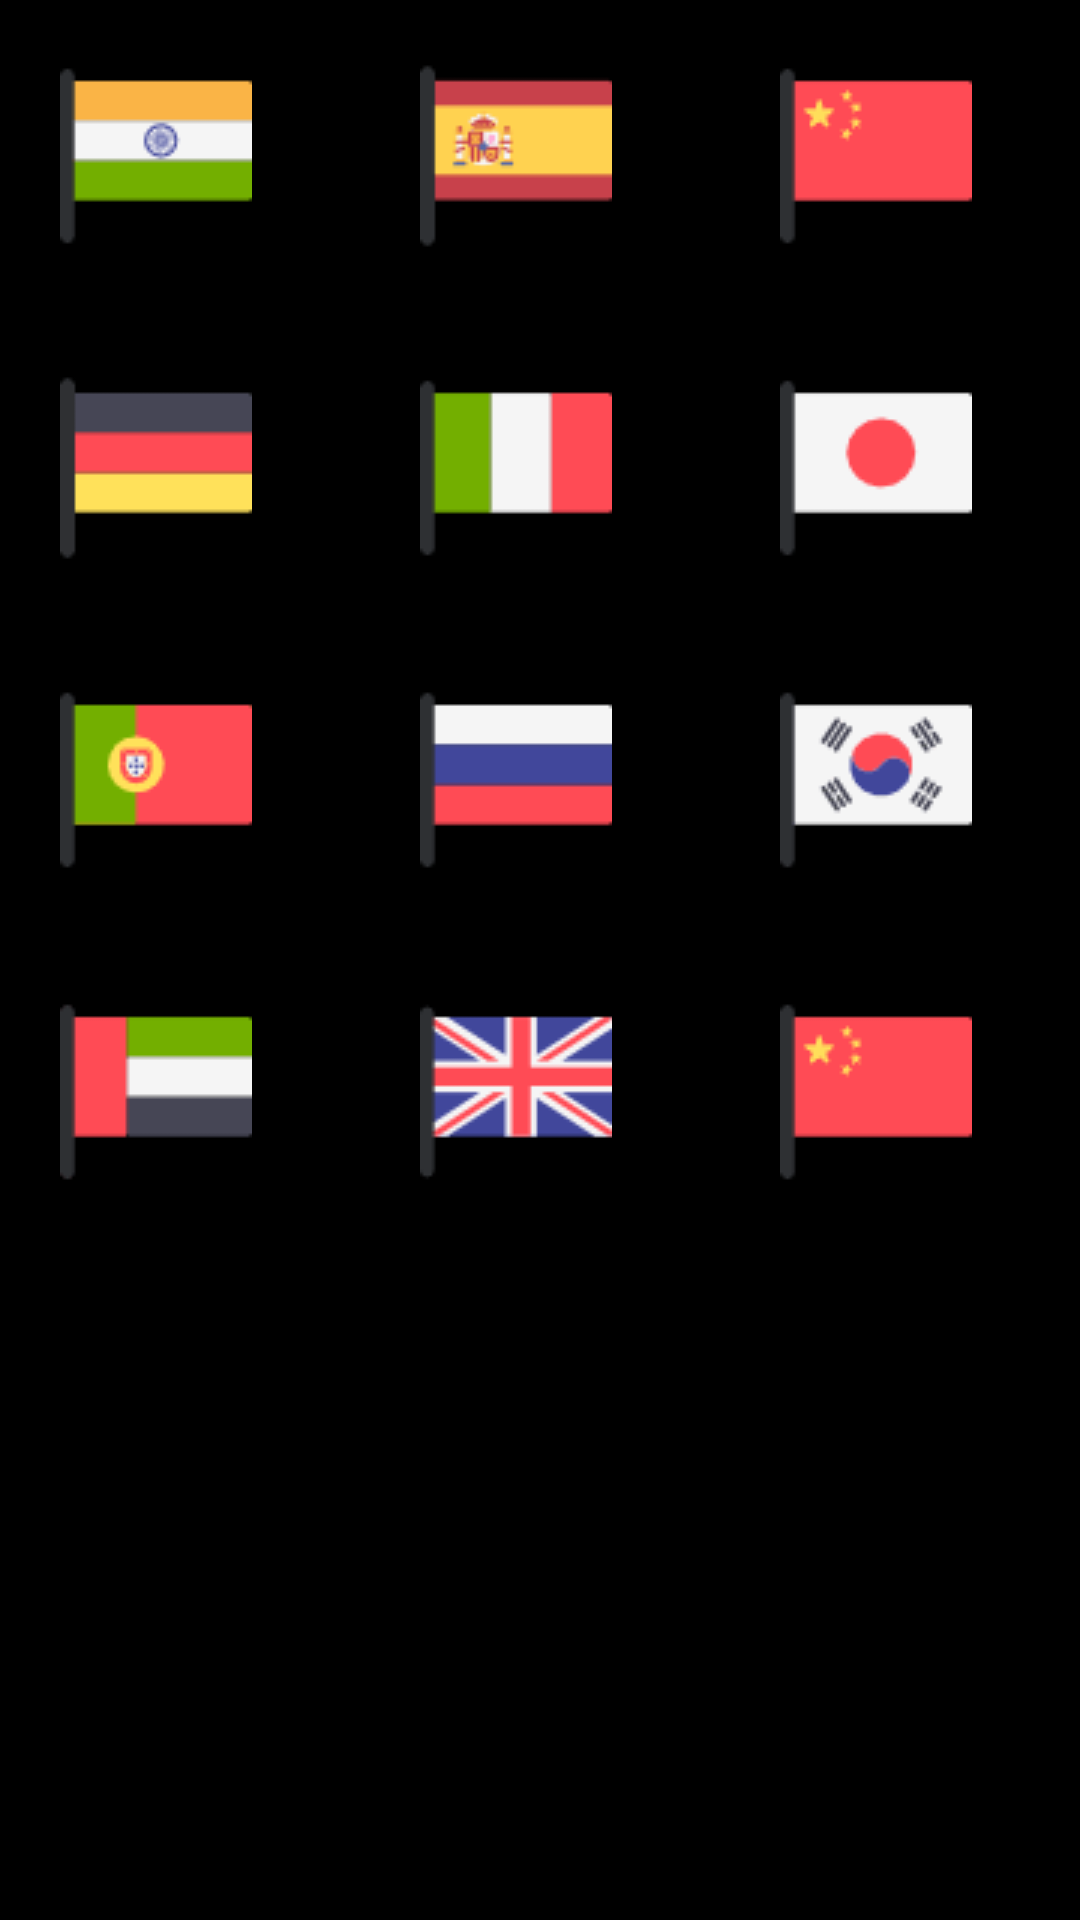

Layout XML and referenced resources for this Android screen:
<!-- AndroidManifest.xml: application theme AppTheme1 -->
<!-- res/layout/language_flags.xml -->
<?xml version="1.0" encoding="utf-8"?>
<LinearLayout xmlns:android="http://schemas.android.com/apk/res/android"
    android:orientation="vertical"
    android:layout_width="match_parent"
    android:layout_height="match_parent"
    android:background="@android:color/black">

    <LinearLayout
        android:layout_width="match_parent"
        android:layout_height="wrap_content"
        android:background="@android:color/black"
        android:orientation="horizontal"
        android:weightSum="3">

        <LinearLayout
            android:layout_width="match_parent"
            android:layout_height="wrap_content"
            android:layout_margin="20dp"
            android:layout_weight="1"

            >

            <ImageView
                android:layout_width="wrap_content"
                android:layout_height="wrap_content"
                android:src="@drawable/india"
                android:onClick="language_func"
                android:tag="hi"/>
        </LinearLayout>

        <LinearLayout
            android:layout_width="match_parent"
            android:layout_height="wrap_content"
            android:layout_margin="20dp"
            android:layout_weight="1">

            <ImageView
                android:layout_width="wrap_content"
                android:layout_height="wrap_content"
                android:src="@drawable/spain"
                android:onClick="language_func"
                android:tag="es"/>
        </LinearLayout>

        <LinearLayout
            android:layout_width="match_parent"
            android:layout_height="wrap_content"
            android:layout_margin="20dp"
            android:layout_weight="1"

            >

            <ImageView
                android:layout_width="wrap_content"
                android:layout_height="wrap_content"
                android:src="@drawable/china"
                android:onClick="language_func"
                android:tag="zh"/>
        </LinearLayout>
    </LinearLayout>
    <LinearLayout
        android:layout_width="match_parent"
        android:layout_height="wrap_content"
        android:background="@android:color/black"
        android:orientation="horizontal"
        android:weightSum="3">

        <LinearLayout
            android:layout_width="match_parent"
            android:layout_height="wrap_content"
            android:layout_margin="20dp"
            android:layout_weight="1"

            >

            <ImageView
                android:layout_width="wrap_content"
                android:layout_height="wrap_content"
                android:src="@drawable/germany"
                android:onClick="language_func"
                android:tag="de"/>
        </LinearLayout>

        <LinearLayout
            android:layout_width="match_parent"
            android:layout_height="wrap_content"
            android:layout_margin="20dp"
            android:layout_weight="1">

            <ImageView
                android:layout_width="wrap_content"
                android:layout_height="wrap_content"
                android:src="@drawable/italy"
                android:onClick="language_func"
                android:tag="it"/>
        </LinearLayout>

        <LinearLayout
            android:layout_width="match_parent"
            android:layout_height="wrap_content"
            android:layout_margin="20dp"
            android:layout_weight="1"

            >

            <ImageView
                android:layout_width="wrap_content"
                android:layout_height="wrap_content"
                android:src="@drawable/japan"
                android:onClick="language_func"
                android:tag="ja"/>
        </LinearLayout>
    </LinearLayout>
    <LinearLayout
        android:layout_width="match_parent"
        android:layout_height="wrap_content"
        android:background="@android:color/black"
        android:orientation="horizontal"
        android:weightSum="3">

        <LinearLayout
            android:layout_width="match_parent"
            android:layout_height="wrap_content"
            android:layout_margin="20dp"
            android:layout_weight="1"

            >

            <ImageView
                android:layout_width="wrap_content"
                android:layout_height="wrap_content"
                android:src="@drawable/portugal"
                android:onClick="language_func"
                android:tag="pt"/>
        </LinearLayout>

        <LinearLayout
            android:layout_width="match_parent"
            android:layout_height="wrap_content"
            android:layout_margin="20dp"
            android:layout_weight="1">

            <ImageView
                android:layout_width="wrap_content"
                android:layout_height="wrap_content"
                android:src="@drawable/russia"
                android:onClick="language_func"
                android:tag="ru"/>
        </LinearLayout>

        <LinearLayout
            android:layout_width="match_parent"
            android:layout_height="wrap_content"
            android:layout_margin="20dp"
            android:layout_weight="1"

            >

            <ImageView
                android:layout_width="wrap_content"
                android:layout_height="wrap_content"
                android:src="@drawable/south_korea"
                android:onClick="language_func"
                android:tag="ko"/>
        </LinearLayout>
    </LinearLayout>
    <LinearLayout
        android:layout_width="match_parent"
        android:layout_height="wrap_content"
        android:background="@android:color/black"
        android:orientation="horizontal"
        android:weightSum="3">

        <LinearLayout
            android:layout_width="match_parent"
            android:layout_height="wrap_content"
            android:layout_margin="20dp"
            android:layout_weight="1"

            >

            <ImageView
                android:layout_width="wrap_content"
                android:layout_height="wrap_content"
                android:src="@drawable/united_arab_emirates"
                android:onClick="language_func"
                android:tag="ar"/>
        </LinearLayout>

        <LinearLayout
            android:layout_width="match_parent"
            android:layout_height="wrap_content"
            android:layout_margin="20dp"
            android:layout_weight="1">

            <ImageView
                android:layout_width="wrap_content"
                android:layout_height="wrap_content"
                android:src="@drawable/united_kingdom"
                android:onClick="language_func"
                android:tag="en"/>
        </LinearLayout>

        <LinearLayout
            android:layout_width="match_parent"
            android:layout_height="wrap_content"
            android:layout_margin="20dp"
            android:layout_weight="1"

            >

            <ImageView
                android:layout_width="wrap_content"
                android:layout_height="wrap_content"
                android:src="@drawable/china" />
        </LinearLayout>
    </LinearLayout>

</LinearLayout>
<!-- resources referenced by this layout -->
<resources>
  <!-- drawable china: png bitmap (drawable, 316 bytes) -->
  <!-- drawable germany: png bitmap (drawable, 216 bytes) -->
  <!-- drawable india: png bitmap (drawable, 351 bytes) -->
  <!-- drawable italy: png bitmap (drawable, 244 bytes) -->
  <!-- drawable japan: png bitmap (drawable, 392 bytes) -->
  <!-- drawable portugal: png bitmap (drawable, 492 bytes) -->
  <!-- drawable russia: png bitmap (drawable, 227 bytes) -->
  <!-- drawable south_korea: png bitmap (drawable, 736 bytes) -->
  <!-- drawable spain: png bitmap (drawable, 559 bytes) -->
  <!-- drawable united_arab_emirates: png bitmap (drawable, 294 bytes) -->
  <!-- drawable united_kingdom: png bitmap (drawable, 964 bytes) -->
  <style name="AppTheme1" parent="Theme.AppCompat.Light.DarkActionBar">
          
          <item name="colorPrimary">@color/colorPrimary</item>
          <item name="colorPrimaryDark">@color/colorPrimaryDark</item>
          <item name="colorAccent">@color/colorAccent</item>
      </style>
  <color name="colorPrimary">#b15f5f</color>
  <color name="colorPrimaryDark">#111156</color>
  <color name="colorAccent">#FF4081</color>
</resources>
